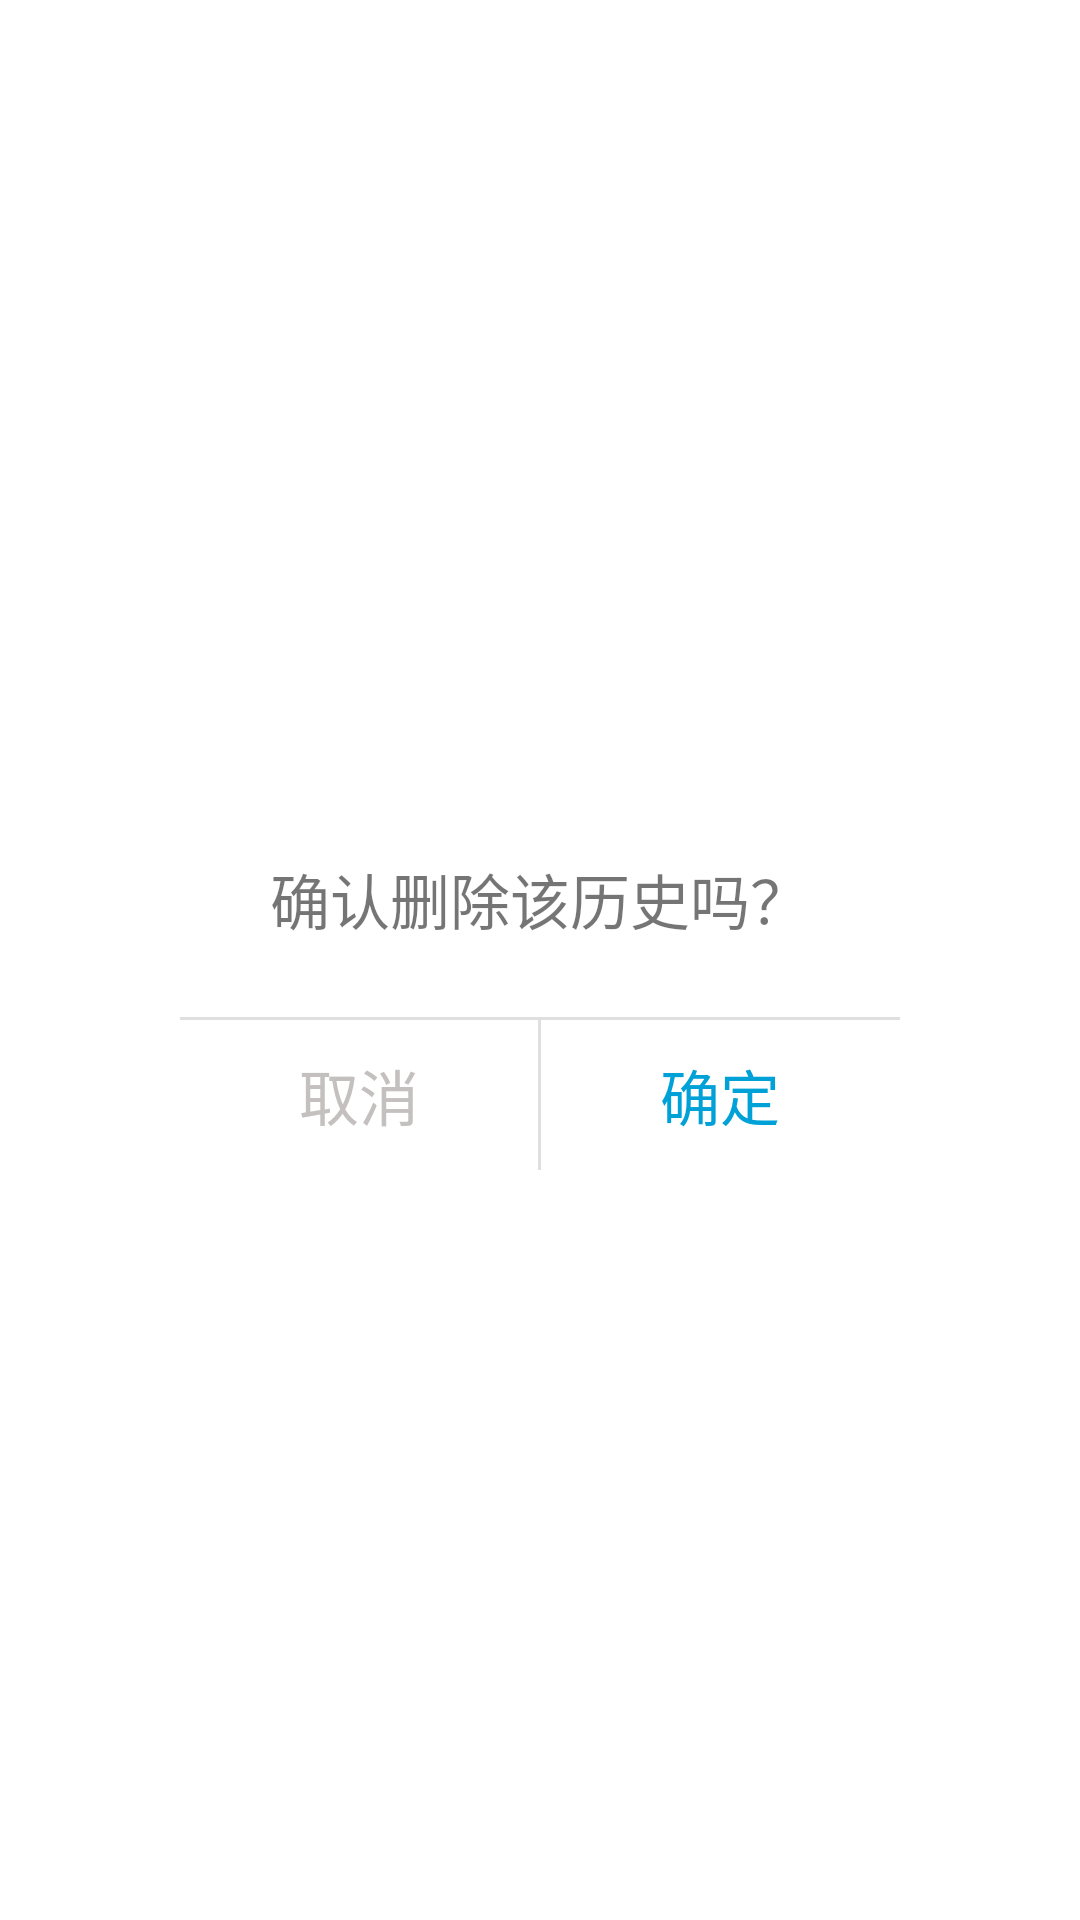

Write the Android layout XML for this screen, with the resource values it uses.
<!-- AndroidManifest.xml: application theme Theme.MaKaBaka -->
<!-- res/layout/dialog_checkbox_confirm.xml -->
<?xml version="1.0" encoding="utf-8"?>
<RelativeLayout xmlns:android="http://schemas.android.com/apk/res/android"
    android:layout_width="match_parent" android:layout_height="match_parent">

    <RelativeLayout
        android:layout_width="240dp"
        android:layout_height="140dp"
        android:background="@drawable/shape_confirm_dialog_bg"
        android:layout_centerInParent="true">

        <TextView
            android:text="确认删除该历史吗？"
            android:textSize="20sp"
            android:layout_marginTop="35dp"
            android:layout_centerHorizontal="true"
            android:layout_width="wrap_content"
            android:layout_height="wrap_content"/>

        <LinearLayout
            android:id="@+id/dialog_button_container"
            android:layout_width="match_parent"
            android:layout_height="50dp"
            android:orientation="horizontal"
            android:layout_alignParentBottom="true">


            <TextView
                android:layout_width="0dp"
                android:id="@+id/dialog_check_box_confirm"
                android:layout_height="match_parent"
                android:layout_weight="1"
                android:gravity="center"
                android:text="取消"
                android:textColor="#C5C0C0"
                android:textSize="20sp" />

            <View
                android:layout_width="1dp"
                android:layout_height="match_parent"
                android:background="#dfdfdf" />


            <TextView
                android:layout_width="0dp"
                android:layout_height="match_parent"
                android:layout_weight="1"
                android:gravity="center"
                android:textColor="@color/main_color"
                android:id="@+id/dialog_check_box_cancel"
                android:text="确定"
                android:textSize="20sp" />

        </LinearLayout>

        <View
            android:layout_width="match_parent"
            android:layout_height="1dp"
            android:layout_above="@id/dialog_button_container"
            android:background="#dfdfdf" />

    </RelativeLayout>

</RelativeLayout>
<!-- resources referenced by this layout -->
<resources>
  <color name="main_color">#00a1d6</color>
  <!-- drawable shape_confirm_dialog_bg (drawable) -->
  <?xml version="1.0" encoding="utf-8"?>
  <shape xmlns:android="http://schemas.android.com/apk/res/android"
      android:shape="rectangle">
  
      <corners android:radius="8dp"/>
      <size android:width="267dp"
          android:height="229dp"/>
      <solid android:color="@color/white"/>
  
  </shape>
  <style name="Theme.MaKaBaka" parent="Theme.MaterialComponents.DayNight.DarkActionBar">
          
          <item name="colorPrimary">@color/purple_500</item>
          <item name="colorPrimaryVariant">@color/purple_700</item>
          <item name="colorOnPrimary">@color/white</item>
          
          <item name="colorSecondary">@color/teal_200</item>
          <item name="colorSecondaryVariant">@color/teal_700</item>
          <item name="colorOnSecondary">@color/black</item>
          
          <item name="android:statusBarColor" tools:targetApi="l">?attr/colorPrimaryVariant</item>
          
      </style>
  <color name="white">#FFFFFFFF</color>
  <color name="purple_500">#FF6200EE</color>
  <color name="purple_700">#FF3700B3</color>
  <color name="teal_200">#FF03DAC5</color>
  <color name="teal_700">#FF018786</color>
  <color name="black">#FF000000</color>
</resources>
